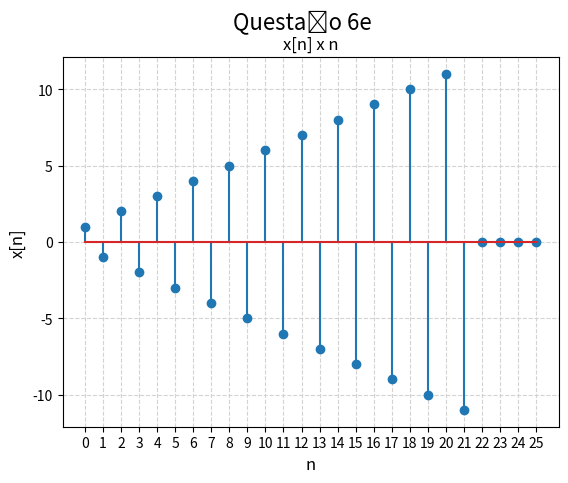

This figure's Python source:

import numpy as np
import matplotlib.pyplot as plt

def calculate_points(min: float, max: float):
    return (50 * (int(max) - int(min)))

def impulso(a: int, min: int, max: int, funcao = lambda: 1) -> np.array:
    return np.array([1 if n == a else 0 for n in np.arange(min, max + 1, 1)]) * funcao()

MIN = 0
MAX = 25

x = np.arange(MIN, MAX + 1, 1)
y = np.array([])


y = 0    
for m in np.arange(MIN, 11, 1):
    y += (impulso((2*m), MIN, MAX, lambda: (m + 1)) - impulso((2*m) + 1, MIN, MAX, lambda: (m + 1)))

plt.stem(x, y)
plt.xlabel("n", fontsize=12)
plt.ylabel("x[n]", fontsize=12)
plt.title("x[n] x n", fontsize=12)
plt.grid(axis='both', color='lightgray', linestyle='--')
plt.xticks(np.arange(MIN, MAX + 1, 1))
plt.suptitle("Questão 6e", fontsize=16)
plt.show()